Labelled photos from "dataset_upma_vs_halwa", an image-classification folder in UtkarshMitta/ES654_Assignment_5. The possible labels are: halwa, upma.

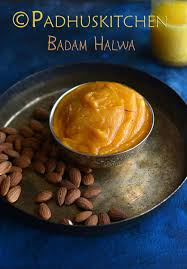
Label: halwa

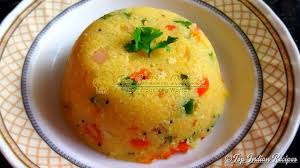
Label: upma

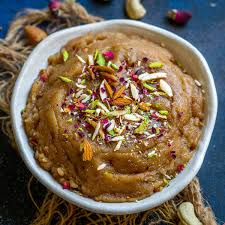
Label: halwa

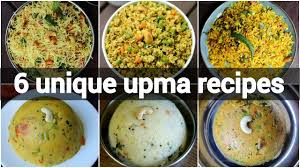
Label: upma

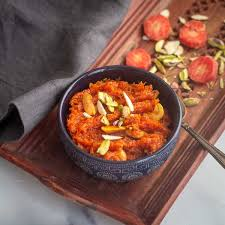
Label: halwa

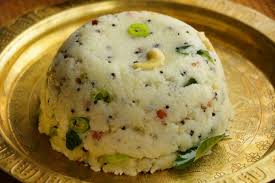
Label: upma
